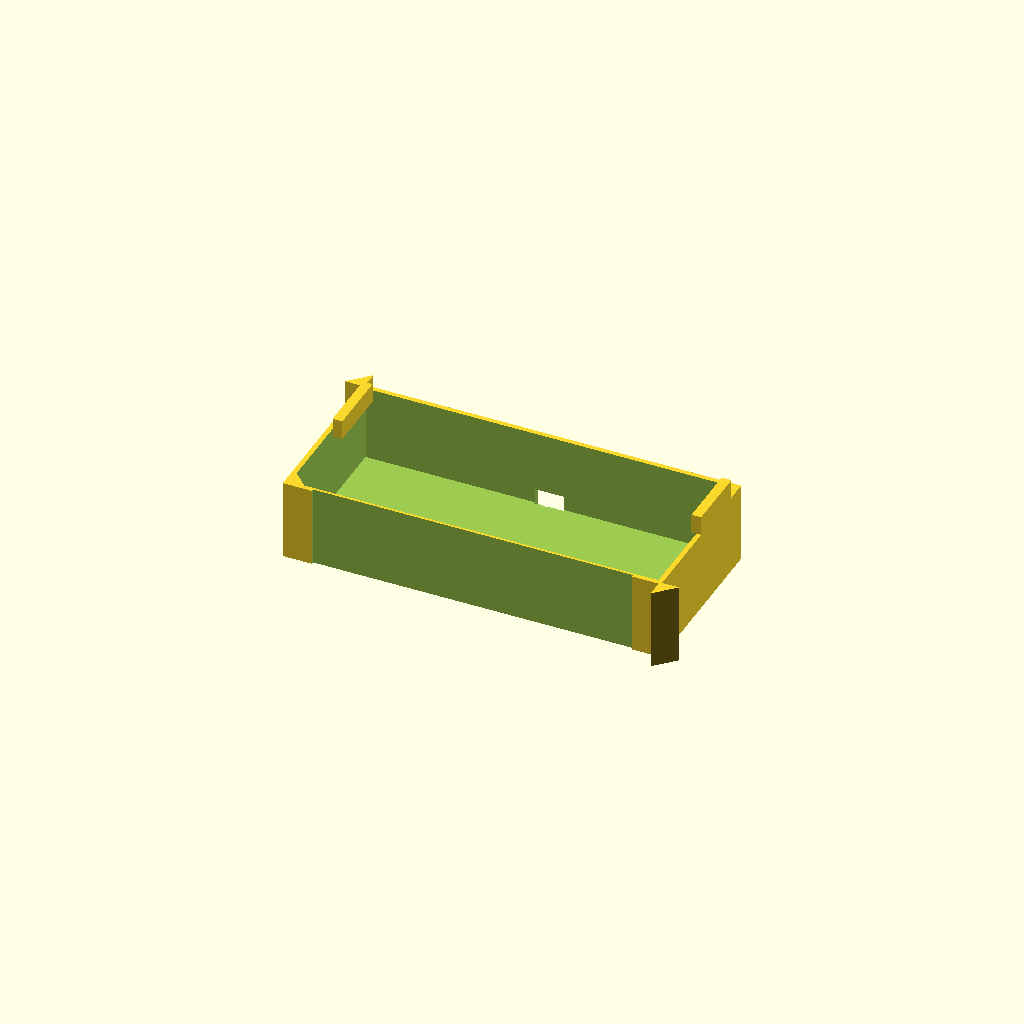
Cell 1: the model at its default parameters.
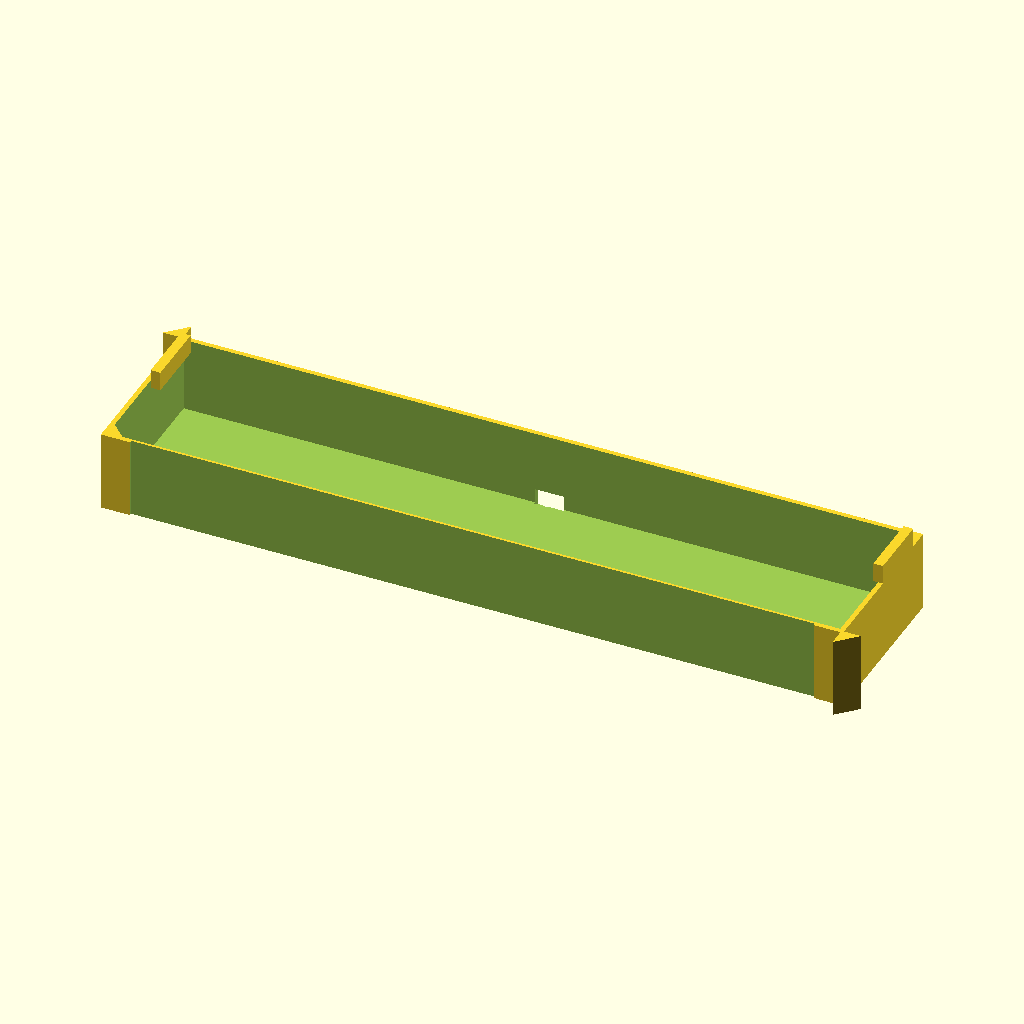
Cell 2 — default_bat_w set to 300, the other parameters unchanged.
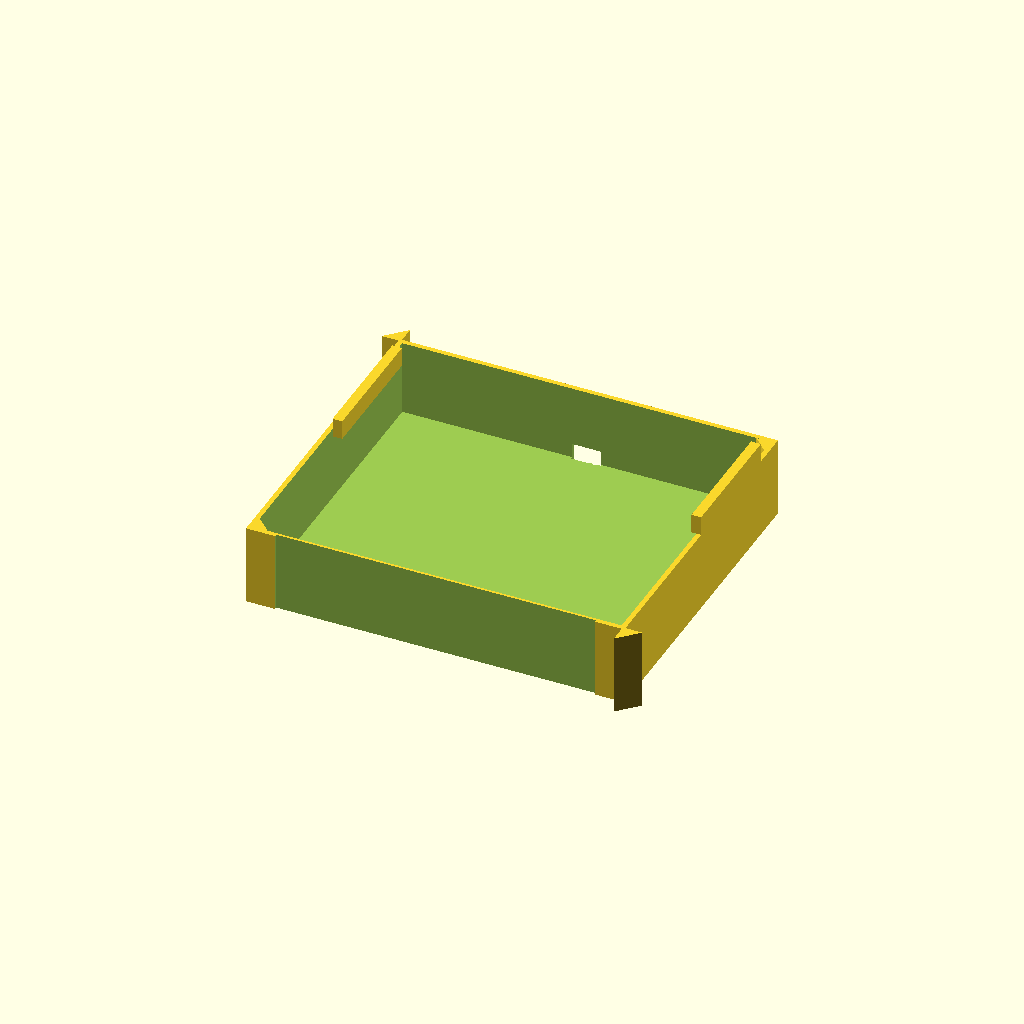
Cell 3: default_bat_d = 130 (everything else at default).
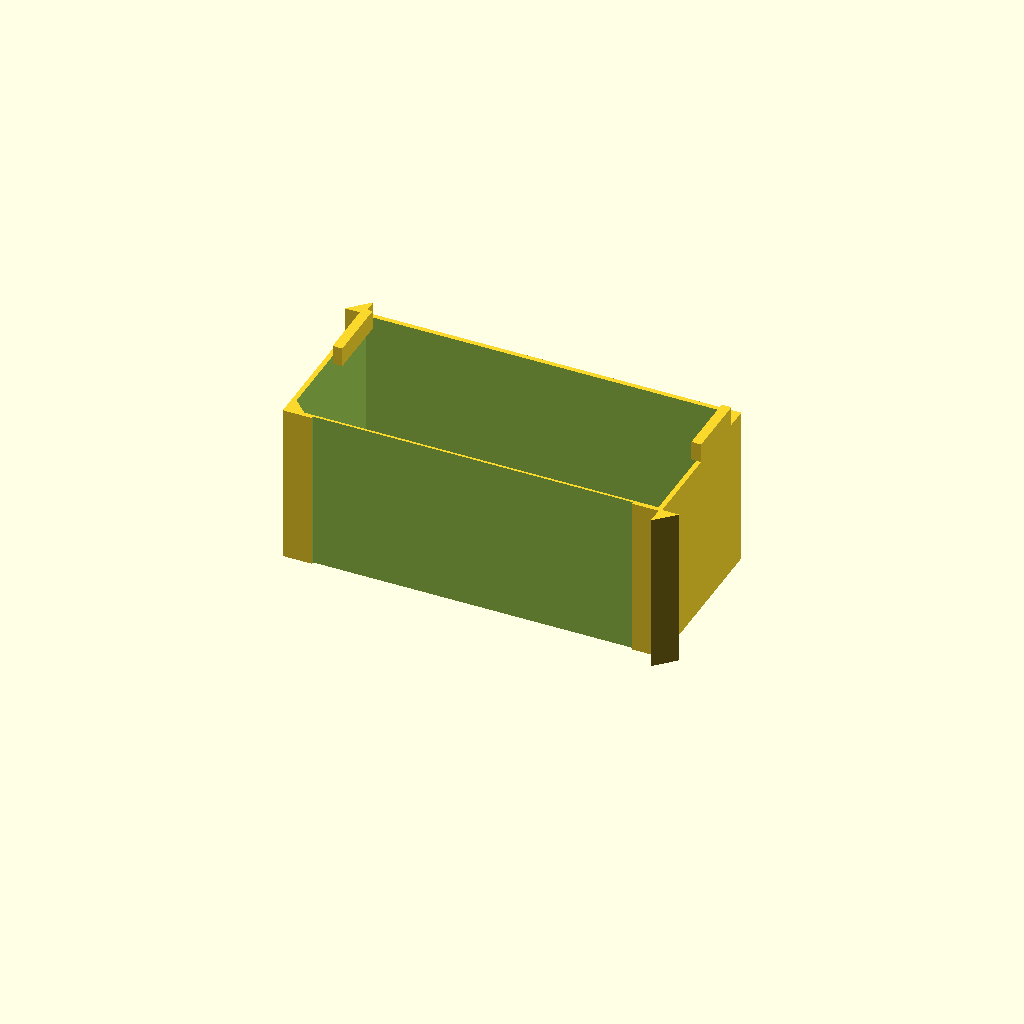
Cell 4 — default_bat_h set to 190, the other parameters unchanged.
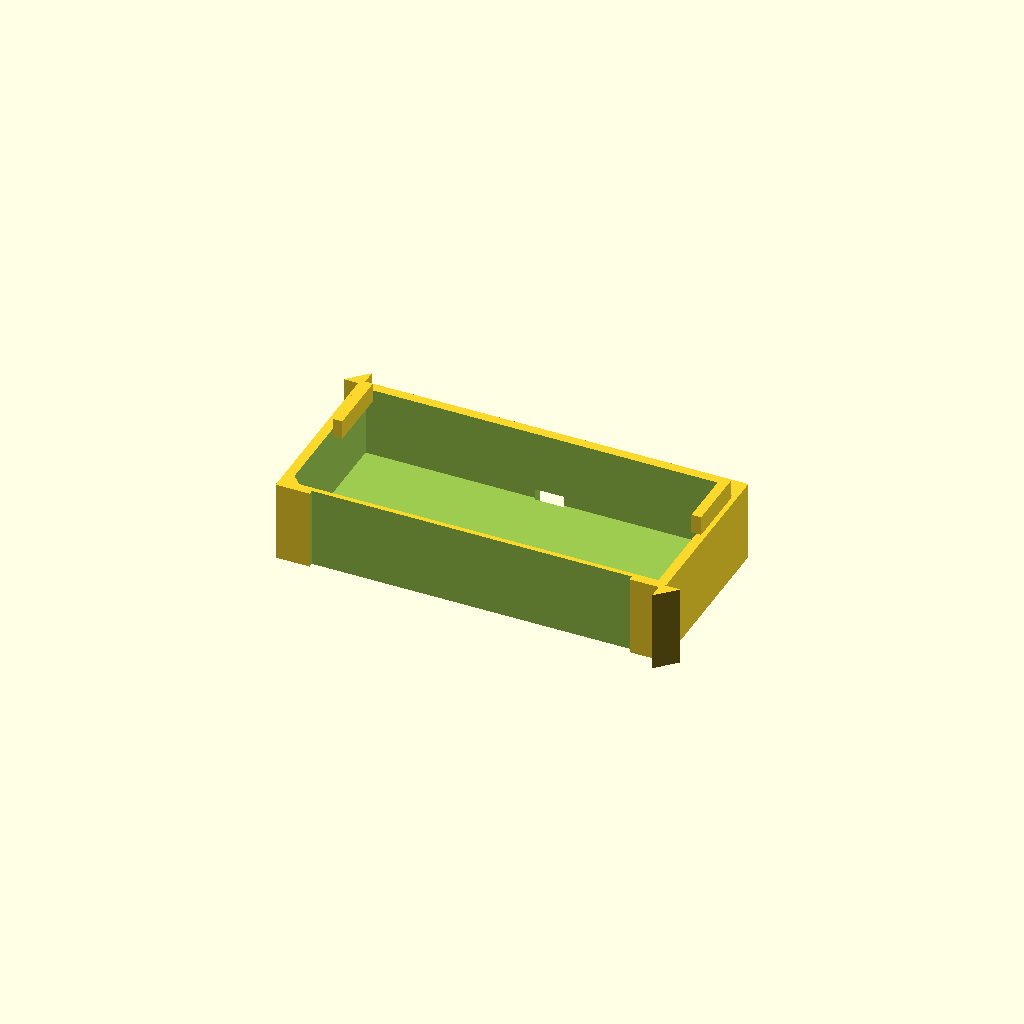
Cell 5: bay_wall = 4 (everything else at default).
All cells are drawn from one camera (rotation 55°, 0°, 25°, orthographic, colour scheme Cornfield), so only the parameter changes between them.
Source of the model, haven-node/enclosure/components/battery_bay.scad:
// =============================================================================
// FestivAir Haven Node — Battery Bay Module
// =============================================================================
// Retaining walls, cable routing channel, and restraint lip for LiFePO4 pack.
// Battery sits on the enclosure floor; this module adds the walls and guides.
// =============================================================================

// Default battery dimensions (overridden by main file parameters)
default_bat_w = 150;
default_bat_d = 65;
default_bat_h = 95;

// Bay parameters
bay_wall          = 2;      // Retaining wall thickness
bay_lip_h         = 8;      // Height of top retaining lip
bay_lip_inset     = 4;      // How far lip overhangs battery
bay_cable_slot_w  = 12;     // Cable routing slot width
bay_cable_slot_h  = 8;      // Cable routing slot height
bay_floor_pad     = 1;      // Anti-vibration pad recess depth

// --------------------------------------------------------------------------
// Battery retaining walls — U-shape (open on one side for cable routing)
// origin = center-bottom of battery footprint
// --------------------------------------------------------------------------
module battery_bay(bat_w = default_bat_w,
                   bat_d = default_bat_d,
                   bat_h = default_bat_h,
                   clearance = 2) {

    inner_w = bat_w + clearance;
    inner_d = bat_d + clearance;
    outer_w = inner_w + bay_wall * 2;
    outer_d = inner_d + bay_wall * 2;
    wall_h  = bat_h * 0.35;  // Walls ~35% of battery height (enough to retain)

    difference() {
        union() {
            // --- U-shaped retaining walls (3 sides) ---
            difference() {
                // Outer block
                translate([0, 0, wall_h/2])
                    cube([outer_w, outer_d, wall_h], center = true);
                // Inner cavity
                translate([0, 0, wall_h/2 + bay_wall])
                    cube([inner_w, inner_d, wall_h], center = true);
                // Open the front face (-Y side) for cable access
                translate([0, -(outer_d/2 + 1), wall_h/2])
                    cube([inner_w - 20, bay_wall + 2, wall_h + 2], center = true);
            }

            // --- Top retaining lips (2 opposing sides, left + right) ---
            for (sx = [-1, 1]) {
                translate([sx * (inner_w/2 - bay_lip_inset/2), 0, wall_h])
                    cube([bay_lip_inset, inner_d * 0.4, bay_lip_h], center = false);
            }

            // --- Corner gussets for strength (4 corners, 45-degree triangles) ---
            gusset = 8;
            for (sx = [-1, 1])
                for (sy = [-1, 1])
                    translate([sx * (inner_w/2 + bay_wall/2),
                               sy * (inner_d/2 + bay_wall/2), 0])
                        rotate([0, 0, (sx > 0 ? (sy > 0 ? 180 : 270) : (sy > 0 ? 90 : 0))])
                            linear_extrude(height = wall_h)
                                polygon([[0, 0], [gusset, 0], [0, gusset]]);
        }

        // --- Cable routing slot through back wall (+Y side) ---
        translate([0, (inner_d/2 + bay_wall/2), bay_cable_slot_h/2])
            cube([bay_cable_slot_w, bay_wall + 2, bay_cable_slot_h], center = true);

        // --- Anti-vibration pad recess in floor ---
        translate([0, 0, -0.1])
            rounded_rect_cutout(bat_w - 10, bat_d - 10, bay_floor_pad + 0.1, r = 3);
    }
}

// --------------------------------------------------------------------------
// Helper: rounded rectangle cutout (for pad recess)
// --------------------------------------------------------------------------
module rounded_rect_cutout(w, d, h, r = 3) {
    translate([0, 0, h/2])
        minkowski() {
            cube([w - 2*r, d - 2*r, h/2], center = true);
            cylinder(r = r, h = h/2, $fn = 30);
        }
}

// --------------------------------------------------------------------------
// Cable guide clip — snap-on cable routing along the floor
// --------------------------------------------------------------------------
module cable_guide(slot_w = 6, slot_h = 4, length = 20) {
    difference() {
        cube([length, slot_w + 4, slot_h + 3], center = true);
        // Channel
        translate([0, 0, 1.5])
            cube([length + 1, slot_w, slot_h], center = true);
        // Entry slot
        translate([0, 0, slot_h/2 + 2])
            cube([length + 1, slot_w * 0.6, slot_h], center = true);
    }
}

// Preview when opened directly
battery_bay();
Parameter table extracted from the source (name, type, default, range or options):
default_bat_w: number, default 150
default_bat_d: number, default 65
default_bat_h: number, default 95
bay_wall: number, default 2
bay_lip_h: number, default 8
bay_lip_inset: number, default 4
bay_cable_slot_w: number, default 12
bay_cable_slot_h: number, default 8
bay_floor_pad: number, default 1
